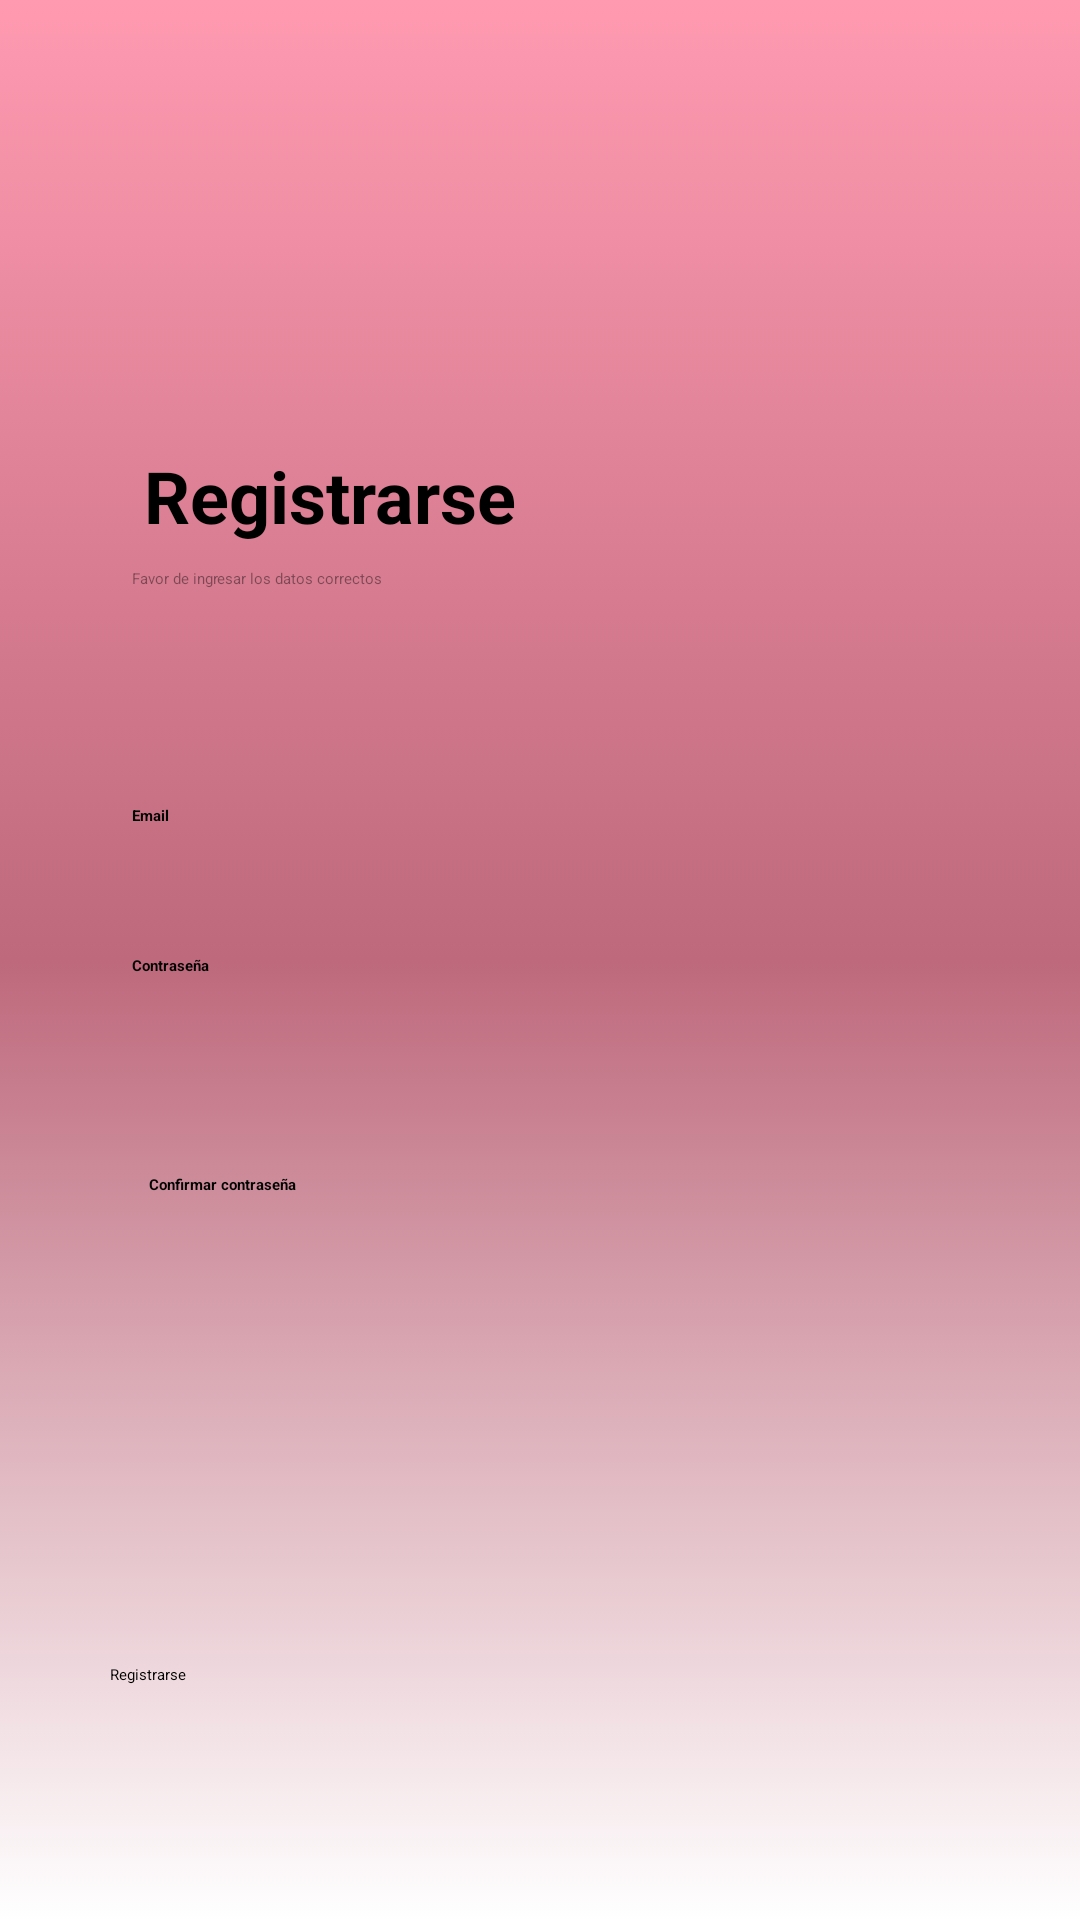

Layout XML and referenced resources for this Android screen:
<!-- AndroidManifest.xml: application theme Theme.Demeter -->
<!-- res/layout/activity_register.xml -->
<?xml version="1.0" encoding="utf-8"?>
<androidx.constraintlayout.widget.ConstraintLayout xmlns:android="http://schemas.android.com/apk/res/android"
    xmlns:app="http://schemas.android.com/apk/res-auto"
    xmlns:tools="http://schemas.android.com/tools"
    android:layout_width="match_parent"
    android:layout_height="match_parent"
    android:background="@drawable/fondodegradable"
    tools:context=".ui.LoginSingUp.Register">


        <ImageView
            android:id="@+id/Rectangulo"
            android:layout_width="412dp"
            android:layout_height="531dp"
            android:layout_marginBottom="4dp"
            app:layout_constraintBottom_toBottomOf="parent"
            app:layout_constraintEnd_toEndOf="parent"
            app:layout_constraintHorizontal_bias="0.0"
            app:layout_constraintStart_toStartOf="parent"
            app:srcCompat="@drawable/rectangulo" />

        <TextView
            android:id="@+id/Registrarse1"
            android:layout_width="wrap_content"
            android:layout_height="wrap_content"
            android:layout_marginStart="48dp"
            android:layout_marginTop="44dp"
            android:text="@string/Registrarse"
            android:textSize="24sp"
            android:textStyle="bold"
            app:layout_constraintStart_toStartOf="parent"
            app:layout_constraintTop_toTopOf="@+id/Rectangulo" />

        <TextView
            android:id="@+id/nota1"
            android:layout_width="145dp"
            android:layout_height="63dp"
            android:layout_marginStart="44dp"
            android:layout_marginTop="8dp"
            android:text="@string/Nota"
            android:textColor="#6B000000"
            app:layout_constraintStart_toStartOf="parent"
            app:layout_constraintTop_toBottomOf="@+id/Registrarse1" />

        <TextView
            android:id="@+id/email"
            android:layout_width="wrap_content"
            android:layout_height="wrap_content"
            android:layout_marginStart="44dp"
            android:layout_marginTop="16dp"
            android:text="@string/Email"
            android:textStyle="bold"
            app:layout_constraintStart_toStartOf="parent"
            app:layout_constraintTop_toBottomOf="@+id/nota1" />

        <TextView
            android:id="@+id/Contraseña"
            android:layout_width="wrap_content"
            android:layout_height="wrap_content"
            android:layout_marginStart="44dp"
            android:layout_marginTop="20dp"
            android:text="@string/contraseña"
            android:textStyle="bold"
            app:layout_constraintStart_toStartOf="parent"
            app:layout_constraintTop_toBottomOf="@+id/numcel" />

        <EditText
            android:id="@+id/contraseñaprim"
            android:layout_width="193dp"
            android:layout_height="38dp"
            android:layout_marginStart="44dp"
            android:layout_marginTop="16dp"
            android:ems="10"
            android:inputType="textPassword"
            android:textAlignment="center"
            android:textColor="#63000000"
            android:textSize="14sp"
            app:layout_constraintStart_toStartOf="parent"
            app:layout_constraintTop_toBottomOf="@+id/Contraseña" />

        <Button
            android:id="@+id/botonregistrarse"
            android:layout_width="286dp"
            android:layout_height="48dp"
            android:backgroundTint="#EDA6B6"
            android:text="@string/Registrarse"
            app:layout_constraintBottom_toBottomOf="parent"
            app:layout_constraintEnd_toEndOf="parent"
            app:layout_constraintHorizontal_bias="0.496"
            app:layout_constraintStart_toStartOf="parent"
            app:layout_constraintTop_toTopOf="@+id/Rectangulo"
            app:layout_constraintVertical_bias="0.923" />

        <TextView
            android:id="@+id/confirmancontra"
            android:layout_width="wrap_content"
            android:layout_height="wrap_content"
            android:layout_marginTop="12dp"
            android:text="@string/confirmarcontraseña"
            android:textStyle="bold"
            app:layout_constraintEnd_toEndOf="parent"
            app:layout_constraintHorizontal_bias="0.16"
            app:layout_constraintStart_toStartOf="parent"
            app:layout_constraintTop_toBottomOf="@+id/contraseñaprim" />

        <EditText
            android:id="@+id/confirmcontra"
            android:layout_width="195dp"
            android:layout_height="42dp"
            android:ems="10"
            android:inputType="textPassword"
            android:textAlignment="center"
            android:textColor="#63000000"
            android:textSize="14sp"
            app:layout_constraintEnd_toEndOf="parent"
            app:layout_constraintHorizontal_bias="0.208"
            app:layout_constraintStart_toStartOf="parent"
            app:layout_constraintTop_toBottomOf="@+id/confirmancontra" />

        <ImageView
            android:id="@+id/demeterlogor"
            android:layout_width="270dp"
            android:layout_height="275dp"
            android:layout_marginBottom="8dp"
            android:backgroundTint="#00000000"
            app:tint="#000000"
            app:layout_constraintBottom_toTopOf="@+id/Rectangulo"
            app:layout_constraintEnd_toEndOf="parent"
            app:layout_constraintStart_toStartOf="parent"
            app:srcCompat="@drawable/demeter__6_" />

        <EditText
            android:id="@+id/numcel"
            android:layout_width="wrap_content"
            android:layout_height="wrap_content"
            android:layout_marginTop="16dp"
            android:ems="10"
            android:inputType="textEmailAddress"
            app:layout_constraintEnd_toEndOf="parent"
            app:layout_constraintHorizontal_bias="0.217"
            app:layout_constraintStart_toStartOf="parent"
            app:layout_constraintTop_toBottomOf="@+id/email" />

        <ImageButton
            android:id="@+id/atras2"
            android:layout_width="wrap_content"
            android:layout_height="wrap_content"
            android:layout_marginStart="16dp"
            android:layout_marginTop="16dp"
            android:background="#00FFFFFF"
            android:src="@drawable/baseline_arrow_back_ios_new_24"
            app:layout_constraintStart_toStartOf="parent"
            app:layout_constraintTop_toTopOf="parent" />


</androidx.constraintlayout.widget.ConstraintLayout>
<!-- resources referenced by this layout -->
<resources>
  <!-- drawable demeter__6_: png bitmap (drawable, 58108 bytes) -->
  <!-- drawable fondodegradable (drawable) -->
  <?xml version="1.0" encoding="utf-8"?>
  <selector xmlns:android="http://schemas.android.com/apk/res/android">
  
      <item>
          <shape android:shape="rectangle">
                  <gradient
                      android:startColor="@color/coloruno"
                      android:centerColor="@color/colordos"
                      android:endColor="@color/white"
                      android:angle="270"
  
                      />
  
              <gradient
                  android:startColor="@color/coloruno"
                  android:centerX=".5"
                  android:centerY=".5"
                  android:angle="270"
  
                  />
  
          </shape>
  
  
      </item>
  </selector>
  <!-- drawable rectangulo (drawable) -->
  <?xml version="1.0" encoding="utf-8"?>
  <shape xmlns:android="http://schemas.android.com/apk/res/android" android:shape="rectangle">
  
      <size
          android:height="525dp"
          android:width="415dp"/>
      <solid android:color="@color/white"/>
      <corners android:topLeftRadius="30dp"
          android:topRightRadius="30dp"/>
  
  </shape>
  <string name="Email">Email</string>
  <string name="Nota">Favor de ingresar los datos correctos</string>
  <string name="Registrarse">Registrarse</string>
  <color name="coloruno">#FF9AB1</color>
  <color name="colordos">#BE697C</color>
  <color name="white">#FFFFFFFF</color>
</resources>
